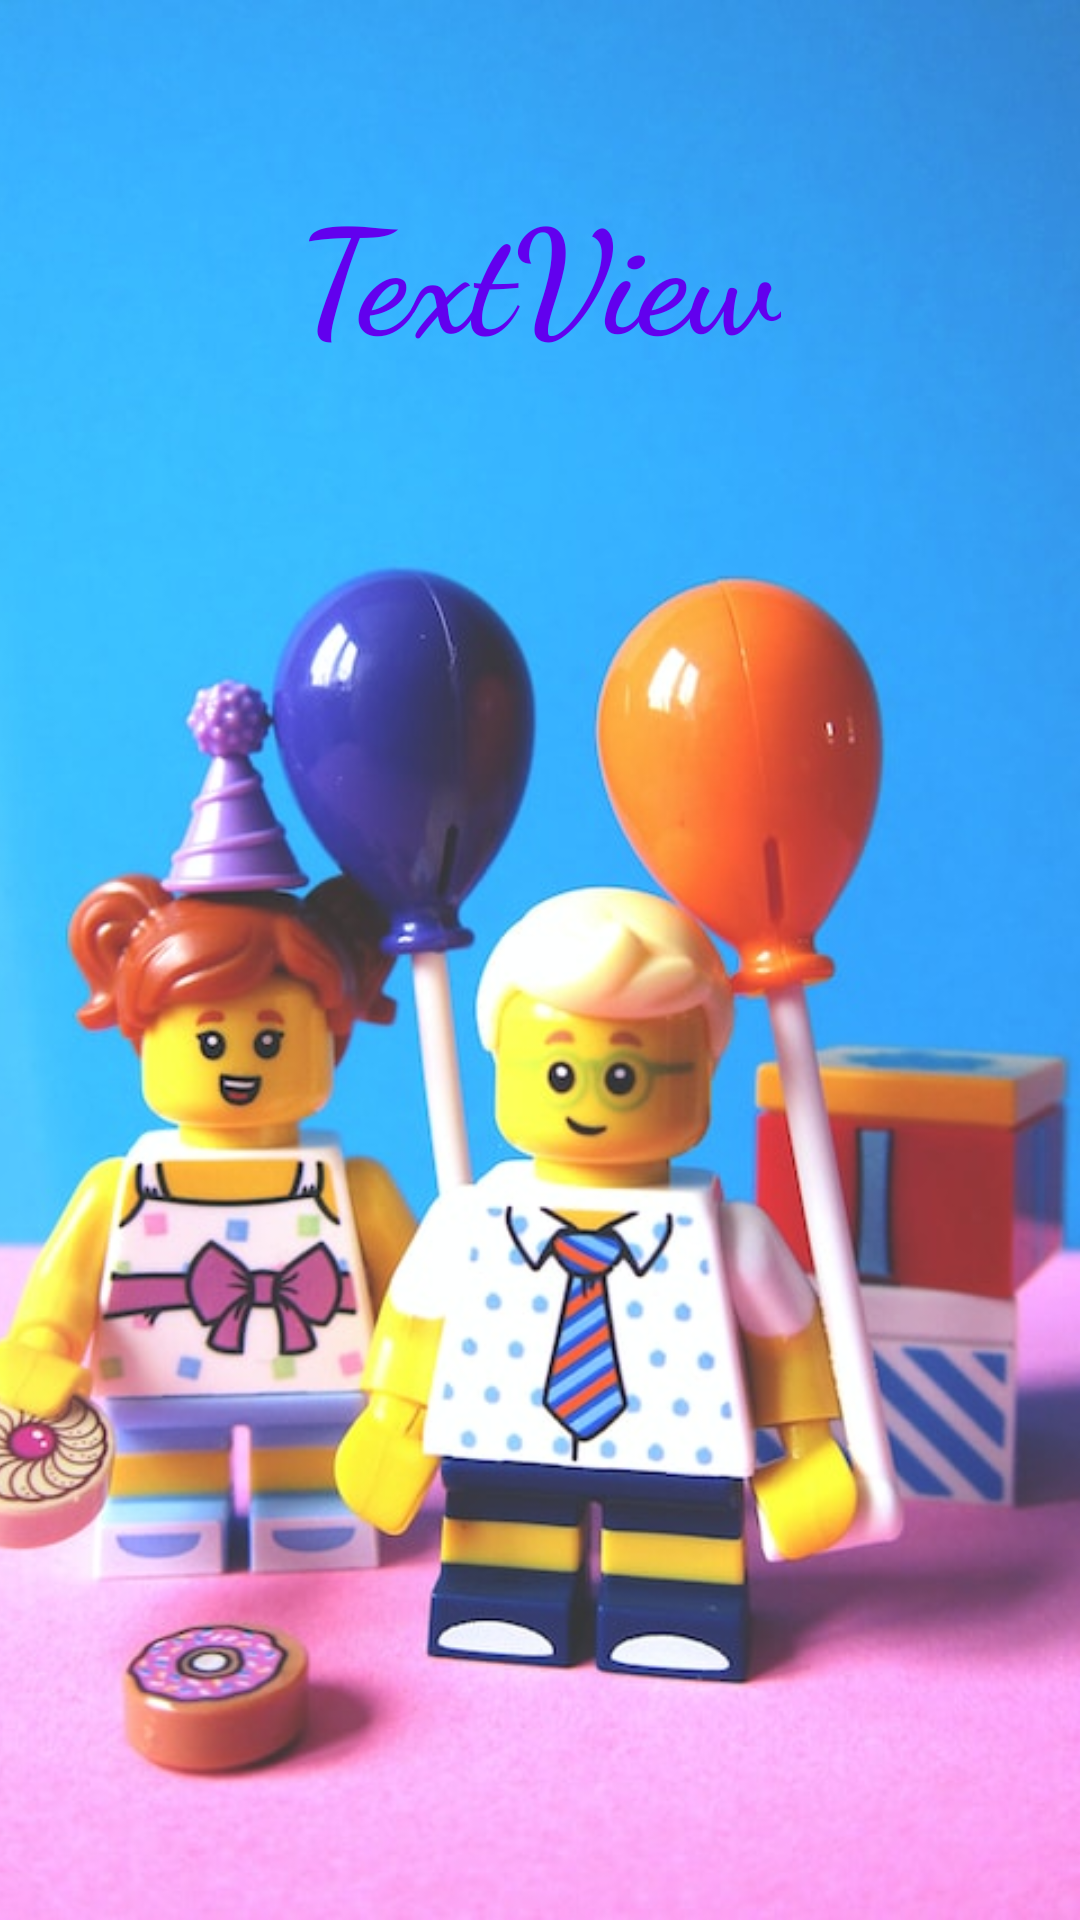

The Android layout XML behind this screen, and the referenced resources:
<!-- AndroidManifest.xml: application theme Theme.BirthdayGreet -->
<!-- res/layout/activity_birthday_greeting.xml -->
<?xml version="1.0" encoding="utf-8"?>
<androidx.constraintlayout.widget.ConstraintLayout xmlns:android="http://schemas.android.com/apk/res/android"
    xmlns:app="http://schemas.android.com/apk/res-auto"
    xmlns:tools="http://schemas.android.com/tools"
    android:layout_width="match_parent"
    android:layout_height="match_parent"
    tools:context=".BirthdayGreetingActivity">

    <ImageView
        android:layout_width="match_parent"
        android:layout_height="match_parent"
        android:scaleType="centerCrop"
        android:src="@drawable/bdaypic"
        tools:layout_editor_absoluteX="0dp"
        tools:layout_editor_absoluteY="0dp"
        android:contentDescription="@string/todo" />

    <TextView
        android:id="@+id/birthdayGreeting"
        android:layout_width="wrap_content"
        android:layout_height="wrap_content"
        android:text="@string/textview"
        app:layout_constraintBottom_toBottomOf="parent"
        app:layout_constraintEnd_toEndOf="parent"
        app:layout_constraintHorizontal_bias="0.498"
        app:layout_constraintStart_toStartOf="parent"
        app:layout_constraintTop_toTopOf="parent"
        app:layout_constraintVertical_bias="0.1"
        android:textSize="48sp"
        android:fontFamily="cursive"
        android:textStyle="bold"
        android:textAlignment="center"
        android:gravity="center_horizontal"
        android:textColor="@color/design_default_color_primary"/>

</androidx.constraintlayout.widget.ConstraintLayout>
<!-- resources referenced by this layout -->
<resources>
  <!-- drawable bdaypic: jpg bitmap (drawable, 84990 bytes) -->
  <string name="textview">TextView</string>
  <string name="todo">TODO</string>
  <style name="Theme.BirthdayGreet" parent="Base.Theme.BirthdayGreet" />
  <style name="Base.Theme.BirthdayGreet" parent="Theme.Material3.DayNight.NoActionBar">
          
          
      </style>
</resources>
